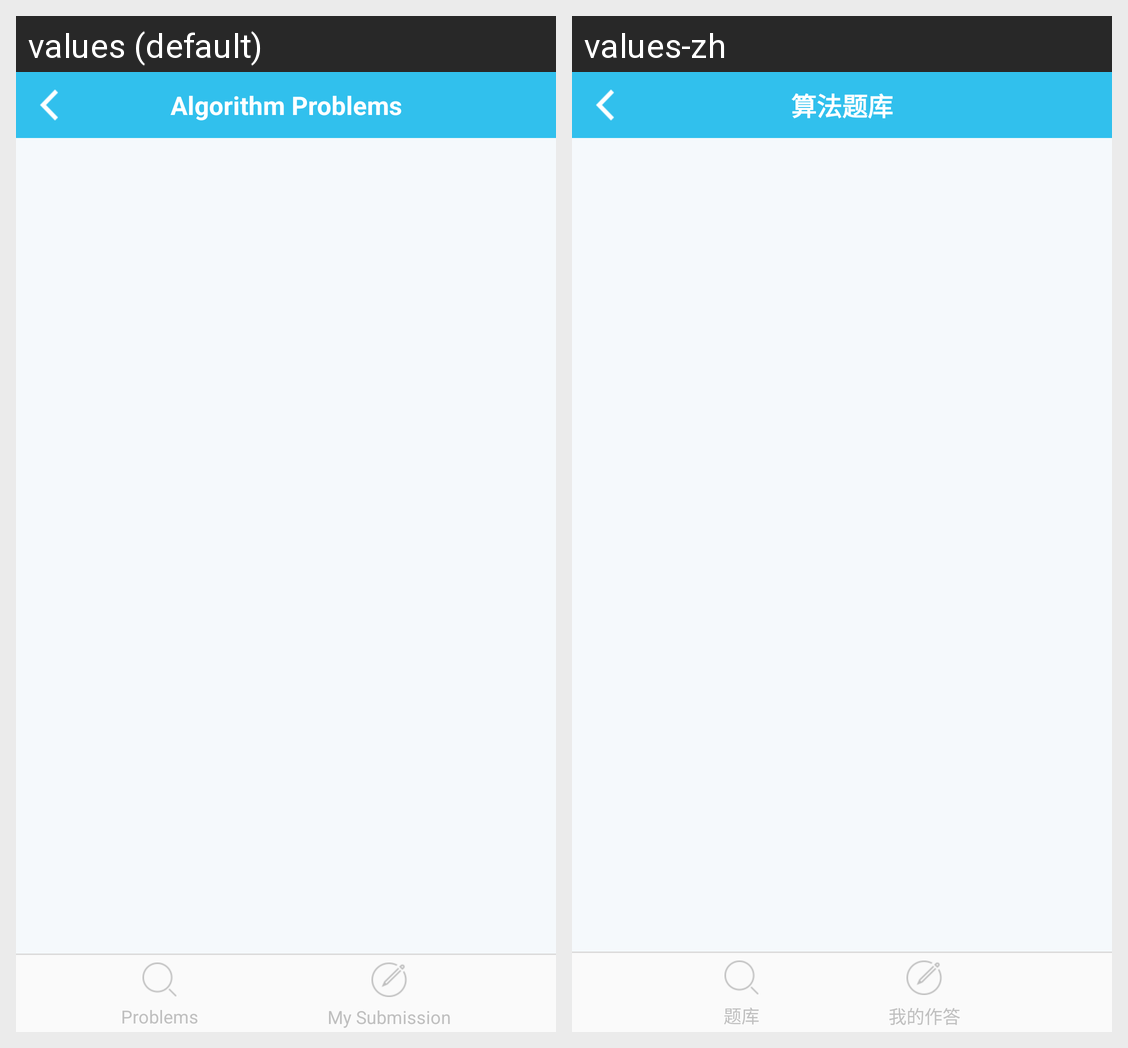

The same Android screen rendered under two of its app's locales, left to right. List the strings drawn on it with the default value and each locale's translation.
Android screen res/layout/activity_main.xml rendered under 2 locales, left to right: values (default), values-zh. Device: Nexus 5 (rendered at 1080×1920; each locale shown at half size, 540×960, under a caption strip naming it); theme AppTheme.
Strings drawn on this screen, with the default value and each locale's value (text and hints the layout hard-codes, and strings that could not be matched under every locale, appear in the picture but are not listed):

navigation_bar_default_title
  values: Algorithm Problems
  values-zh: 算法题库

tab_bar_button_problem_archive_title
  values: Problems
  values-zh: 题库

tab_bar_button_my_answer_title
  values: My Submission
  values-zh: 我的作答
